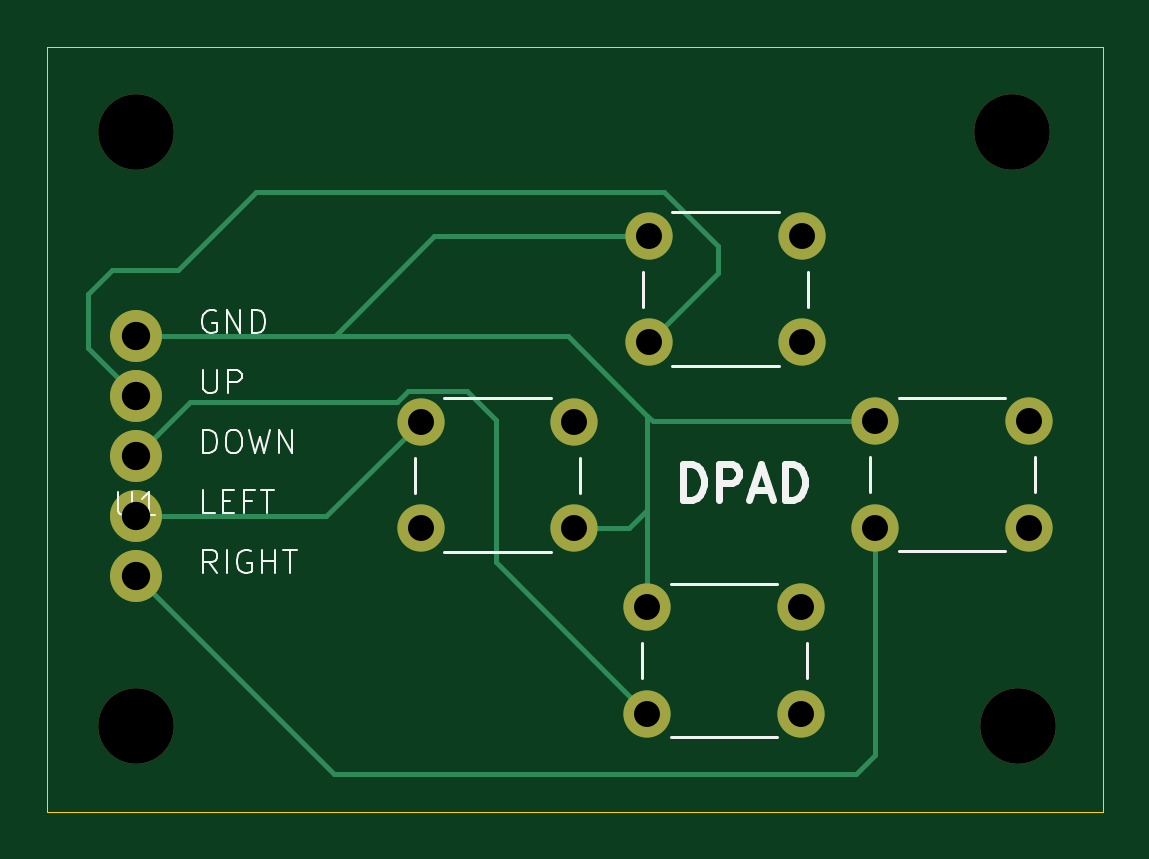
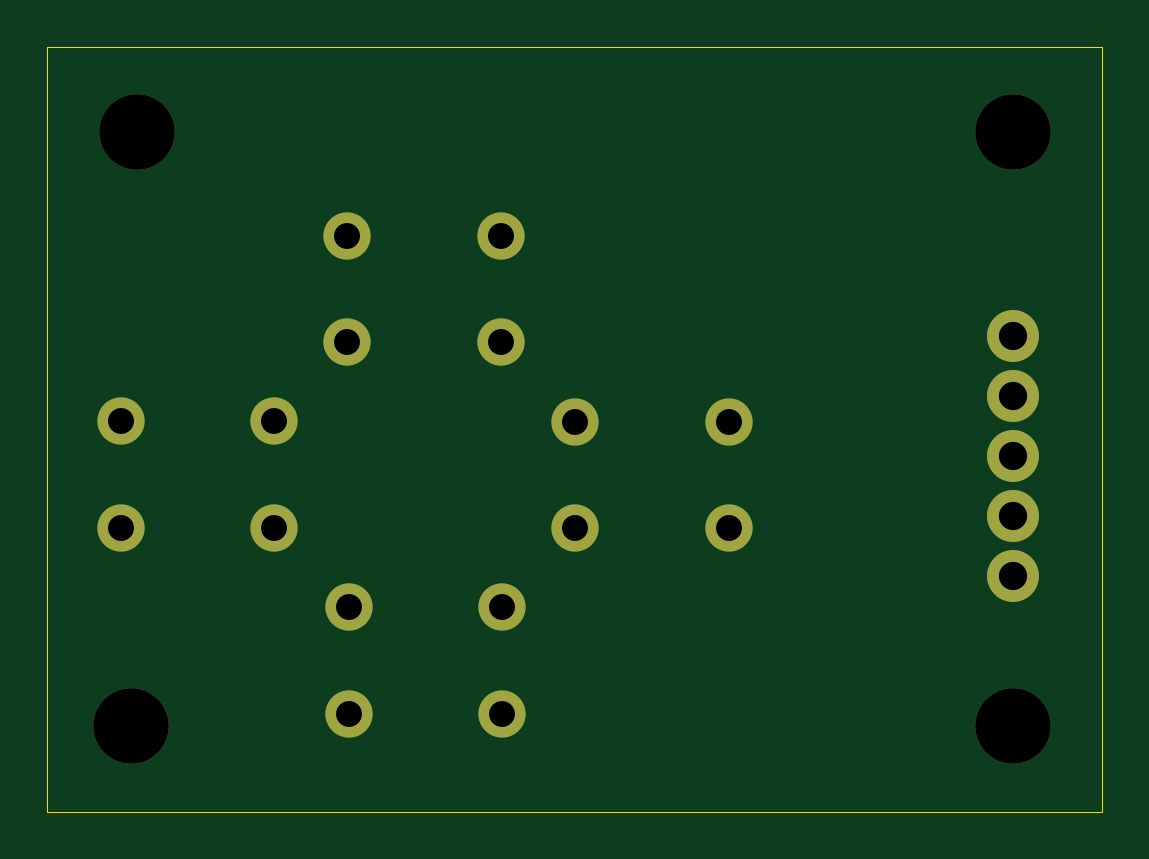
Circuit board: 11 layer files. Board 44.7 x 32.4 mm.
- bottom_copper: Dpad-B_Cu.gbr (1554 bytes)
- bottom_mask: Dpad-B_Mask.gbr (1349 bytes)
- paste: Dpad-B_Paste.gbr (447 bytes)
- bottom_silk: Dpad-B_Silkscreen.gbr (448 bytes)
- outline: Dpad-Edge_Cuts.gbr (591 bytes)
- top_copper: Dpad-F_Cu.gbr (3377 bytes)
- top_mask: Dpad-F_Mask.gbr (1349 bytes)
- paste: Dpad-F_Paste.gbr (447 bytes)
- top_silk: Dpad-F_Silkscreen.gbr (9700 bytes)
- drill: Dpad-NPTH.drl (392 bytes)
- drill: Dpad-PTH.drl (704 bytes)

=== bottom_copper: Dpad-B_Cu.gbr ===
%TF.GenerationSoftware,KiCad,Pcbnew,9.0.0*%
%TF.CreationDate,2026-01-04T22:11:22+00:00*%
%TF.ProjectId,Dpad,44706164-2e6b-4696-9361-645f70636258,rev?*%
%TF.SameCoordinates,Original*%
%TF.FileFunction,Copper,L2,Bot*%
%TF.FilePolarity,Positive*%
%FSLAX46Y46*%
G04 Gerber Fmt 4.6, Leading zero omitted, Abs format (unit mm)*
G04 Created by KiCad (PCBNEW 9.0.0) date 2026-01-04 22:11:22*
%MOMM*%
%LPD*%
G01*
G04 APERTURE LIST*
%TA.AperFunction,ComponentPad*%
%ADD10C,2.000000*%
%TD*%
%TA.AperFunction,ComponentPad*%
%ADD11C,2.200000*%
%TD*%
G04 APERTURE END LIST*
D10*
%TO.P,SW3,1,1*%
%TO.N,GND*%
X25198000Y-25944000D03*
X31698000Y-25944000D03*
%TO.P,SW3,2,2*%
%TO.N,Net-(U1-Down)*%
X25198000Y-30444000D03*
X31698000Y-30444000D03*
%TD*%
%TO.P,SW4,1,1*%
%TO.N,Net-(U1-Left)*%
X15598000Y-18106000D03*
X22098000Y-18106000D03*
%TO.P,SW4,2,2*%
%TO.N,GND*%
X15598000Y-22606000D03*
X22098000Y-22606000D03*
%TD*%
%TO.P,SW2,1,1*%
%TO.N,GND*%
X34850000Y-18070000D03*
X41350000Y-18070000D03*
%TO.P,SW2,2,2*%
%TO.N,Net-(U1-Right)*%
X34850000Y-22570000D03*
X41350000Y-22570000D03*
%TD*%
%TO.P,SW1,1,1*%
%TO.N,GND*%
X25250000Y-10232000D03*
X31750000Y-10232000D03*
%TO.P,SW1,2,2*%
%TO.N,Net-(U1-Up)*%
X25250000Y-14732000D03*
X31750000Y-14732000D03*
%TD*%
D11*
%TO.P,U1,1,GND*%
%TO.N,GND*%
X3556000Y-14478000D03*
%TO.P,U1,2,Up*%
%TO.N,Net-(U1-Up)*%
X3556000Y-17018000D03*
%TO.P,U1,3,Down*%
%TO.N,Net-(U1-Down)*%
X3556000Y-19558000D03*
%TO.P,U1,4,Left*%
%TO.N,Net-(U1-Left)*%
X3556000Y-22098000D03*
%TO.P,U1,5,Right*%
%TO.N,Net-(U1-Right)*%
X3556000Y-24638000D03*
%TD*%
M02*

=== bottom_mask: Dpad-B_Mask.gbr ===
%TF.GenerationSoftware,KiCad,Pcbnew,9.0.0*%
%TF.CreationDate,2026-01-04T22:11:22+00:00*%
%TF.ProjectId,Dpad,44706164-2e6b-4696-9361-645f70636258,rev?*%
%TF.SameCoordinates,Original*%
%TF.FileFunction,Soldermask,Bot*%
%TF.FilePolarity,Negative*%
%FSLAX46Y46*%
G04 Gerber Fmt 4.6, Leading zero omitted, Abs format (unit mm)*
G04 Created by KiCad (PCBNEW 9.0.0) date 2026-01-04 22:11:22*
%MOMM*%
%LPD*%
G01*
G04 APERTURE LIST*
%ADD10C,2.000000*%
%ADD11C,3.200000*%
%ADD12C,2.200000*%
G04 APERTURE END LIST*
D10*
%TO.C,SW3*%
X25198000Y-25944000D03*
X31698000Y-25944000D03*
X25198000Y-30444000D03*
X31698000Y-30444000D03*
%TD*%
D11*
%TO.C,REF\u002A\u002A*%
X3556000Y-30988000D03*
%TD*%
D10*
%TO.C,SW4*%
X15598000Y-18106000D03*
X22098000Y-18106000D03*
X15598000Y-22606000D03*
X22098000Y-22606000D03*
%TD*%
D11*
%TO.C,REF\u002A\u002A*%
X3556000Y-5842000D03*
%TD*%
D10*
%TO.C,SW2*%
X34850000Y-18070000D03*
X41350000Y-18070000D03*
X34850000Y-22570000D03*
X41350000Y-22570000D03*
%TD*%
%TO.C,SW1*%
X25250000Y-10232000D03*
X31750000Y-10232000D03*
X25250000Y-14732000D03*
X31750000Y-14732000D03*
%TD*%
D11*
%TO.C,REF\u002A\u002A*%
X40640000Y-5842000D03*
%TD*%
D12*
%TO.C,U1*%
X3556000Y-14478000D03*
X3556000Y-17018000D03*
X3556000Y-19558000D03*
X3556000Y-22098000D03*
X3556000Y-24638000D03*
%TD*%
D11*
%TO.C,REF\u002A\u002A*%
X40894000Y-30988000D03*
%TD*%
M02*

=== paste: Dpad-B_Paste.gbr ===
%TF.GenerationSoftware,KiCad,Pcbnew,9.0.0*%
%TF.CreationDate,2026-01-04T22:11:22+00:00*%
%TF.ProjectId,Dpad,44706164-2e6b-4696-9361-645f70636258,rev?*%
%TF.SameCoordinates,Original*%
%TF.FileFunction,Paste,Bot*%
%TF.FilePolarity,Positive*%
%FSLAX46Y46*%
G04 Gerber Fmt 4.6, Leading zero omitted, Abs format (unit mm)*
G04 Created by KiCad (PCBNEW 9.0.0) date 2026-01-04 22:11:22*
%MOMM*%
%LPD*%
G01*
G04 APERTURE LIST*
G04 APERTURE END LIST*
M02*

=== bottom_silk: Dpad-B_Silkscreen.gbr ===
%TF.GenerationSoftware,KiCad,Pcbnew,9.0.0*%
%TF.CreationDate,2026-01-04T22:11:22+00:00*%
%TF.ProjectId,Dpad,44706164-2e6b-4696-9361-645f70636258,rev?*%
%TF.SameCoordinates,Original*%
%TF.FileFunction,Legend,Bot*%
%TF.FilePolarity,Positive*%
%FSLAX46Y46*%
G04 Gerber Fmt 4.6, Leading zero omitted, Abs format (unit mm)*
G04 Created by KiCad (PCBNEW 9.0.0) date 2026-01-04 22:11:22*
%MOMM*%
%LPD*%
G01*
G04 APERTURE LIST*
G04 APERTURE END LIST*
M02*

=== outline: Dpad-Edge_Cuts.gbr ===
%TF.GenerationSoftware,KiCad,Pcbnew,9.0.0*%
%TF.CreationDate,2026-01-04T22:11:22+00:00*%
%TF.ProjectId,Dpad,44706164-2e6b-4696-9361-645f70636258,rev?*%
%TF.SameCoordinates,Original*%
%TF.FileFunction,Profile,NP*%
%FSLAX46Y46*%
G04 Gerber Fmt 4.6, Leading zero omitted, Abs format (unit mm)*
G04 Created by KiCad (PCBNEW 9.0.0) date 2026-01-04 22:11:22*
%MOMM*%
%LPD*%
G01*
G04 APERTURE LIST*
%TA.AperFunction,Profile*%
%ADD10C,0.050000*%
%TD*%
G04 APERTURE END LIST*
D10*
X-202000Y-2222000D02*
X44464000Y-2222000D01*
X44464000Y-34602000D01*
X-202000Y-34602000D01*
X-202000Y-2222000D01*
M02*

=== top_copper: Dpad-F_Cu.gbr ===
%TF.GenerationSoftware,KiCad,Pcbnew,9.0.0*%
%TF.CreationDate,2026-01-04T22:11:22+00:00*%
%TF.ProjectId,Dpad,44706164-2e6b-4696-9361-645f70636258,rev?*%
%TF.SameCoordinates,Original*%
%TF.FileFunction,Copper,L1,Top*%
%TF.FilePolarity,Positive*%
%FSLAX46Y46*%
G04 Gerber Fmt 4.6, Leading zero omitted, Abs format (unit mm)*
G04 Created by KiCad (PCBNEW 9.0.0) date 2026-01-04 22:11:22*
%MOMM*%
%LPD*%
G01*
G04 APERTURE LIST*
%TA.AperFunction,ComponentPad*%
%ADD10C,2.000000*%
%TD*%
%TA.AperFunction,ComponentPad*%
%ADD11C,2.200000*%
%TD*%
%TA.AperFunction,Conductor*%
%ADD12C,0.200000*%
%TD*%
G04 APERTURE END LIST*
D10*
%TO.P,SW3,1,1*%
%TO.N,GND*%
X25198000Y-25944000D03*
X31698000Y-25944000D03*
%TO.P,SW3,2,2*%
%TO.N,Net-(U1-Down)*%
X25198000Y-30444000D03*
X31698000Y-30444000D03*
%TD*%
%TO.P,SW4,1,1*%
%TO.N,Net-(U1-Left)*%
X15598000Y-18106000D03*
X22098000Y-18106000D03*
%TO.P,SW4,2,2*%
%TO.N,GND*%
X15598000Y-22606000D03*
X22098000Y-22606000D03*
%TD*%
%TO.P,SW2,1,1*%
%TO.N,GND*%
X34850000Y-18070000D03*
X41350000Y-18070000D03*
%TO.P,SW2,2,2*%
%TO.N,Net-(U1-Right)*%
X34850000Y-22570000D03*
X41350000Y-22570000D03*
%TD*%
%TO.P,SW1,1,1*%
%TO.N,GND*%
X25250000Y-10232000D03*
X31750000Y-10232000D03*
%TO.P,SW1,2,2*%
%TO.N,Net-(U1-Up)*%
X25250000Y-14732000D03*
X31750000Y-14732000D03*
%TD*%
D11*
%TO.P,U1,1,GND*%
%TO.N,GND*%
X3556000Y-14478000D03*
%TO.P,U1,2,Up*%
%TO.N,Net-(U1-Up)*%
X3556000Y-17018000D03*
%TO.P,U1,3,Down*%
%TO.N,Net-(U1-Down)*%
X3556000Y-19558000D03*
%TO.P,U1,4,Left*%
%TO.N,Net-(U1-Left)*%
X3556000Y-22098000D03*
%TO.P,U1,5,Right*%
%TO.N,Net-(U1-Right)*%
X3556000Y-24638000D03*
%TD*%
D12*
%TO.N,GND*%
X34850000Y-18070000D02*
X25436000Y-18070000D01*
X25198000Y-25944000D02*
X25198000Y-21844000D01*
X11954000Y-14462000D02*
X16184000Y-10232000D01*
X24436000Y-22606000D02*
X25198000Y-21844000D01*
X22098000Y-22606000D02*
X24436000Y-22606000D01*
X25198000Y-21844000D02*
X25198000Y-21590000D01*
X11954000Y-14478000D02*
X3556000Y-14478000D01*
X21844000Y-14478000D02*
X11954000Y-14478000D01*
X16184000Y-10232000D02*
X25250000Y-10232000D01*
X25198000Y-17832000D02*
X21844000Y-14478000D01*
X11954000Y-14478000D02*
X11954000Y-14462000D01*
X25436000Y-18070000D02*
X25198000Y-17832000D01*
X25198000Y-21590000D02*
X25198000Y-17832000D01*
%TO.N,Net-(U1-Up)*%
X1524000Y-12700000D02*
X1524000Y-14986000D01*
X25250000Y-14732000D02*
X28194000Y-11788000D01*
X28194000Y-11788000D02*
X28194000Y-10668000D01*
X28194000Y-10668000D02*
X25908000Y-8382000D01*
X5334000Y-11684000D02*
X2540000Y-11684000D01*
X2540000Y-11684000D02*
X1524000Y-12700000D01*
X25908000Y-8382000D02*
X8636000Y-8382000D01*
X1524000Y-14986000D02*
X3556000Y-17018000D01*
X8636000Y-8382000D02*
X5334000Y-11684000D01*
%TO.N,Net-(U1-Right)*%
X34850000Y-22570000D02*
X34850000Y-32206000D01*
X11938000Y-33020000D02*
X3556000Y-24638000D01*
X34850000Y-32206000D02*
X34036000Y-33020000D01*
X34036000Y-33020000D02*
X11938000Y-33020000D01*
%TO.N,Net-(U1-Down)*%
X18796000Y-18034000D02*
X18796000Y-24042000D01*
X5842000Y-17272000D02*
X14592108Y-17272000D01*
X3556000Y-19558000D02*
X5842000Y-17272000D01*
X18796000Y-24042000D02*
X25198000Y-30444000D01*
X15059108Y-16805000D02*
X17567000Y-16805000D01*
X17567000Y-16805000D02*
X18796000Y-18034000D01*
X14592108Y-17272000D02*
X15059108Y-16805000D01*
%TO.N,Net-(U1-Left)*%
X11606000Y-22098000D02*
X3556000Y-22098000D01*
X15598000Y-18106000D02*
X11606000Y-22098000D01*
%TD*%
M02*

=== top_mask: Dpad-F_Mask.gbr ===
%TF.GenerationSoftware,KiCad,Pcbnew,9.0.0*%
%TF.CreationDate,2026-01-04T22:11:22+00:00*%
%TF.ProjectId,Dpad,44706164-2e6b-4696-9361-645f70636258,rev?*%
%TF.SameCoordinates,Original*%
%TF.FileFunction,Soldermask,Top*%
%TF.FilePolarity,Negative*%
%FSLAX46Y46*%
G04 Gerber Fmt 4.6, Leading zero omitted, Abs format (unit mm)*
G04 Created by KiCad (PCBNEW 9.0.0) date 2026-01-04 22:11:22*
%MOMM*%
%LPD*%
G01*
G04 APERTURE LIST*
%ADD10C,2.000000*%
%ADD11C,3.200000*%
%ADD12C,2.200000*%
G04 APERTURE END LIST*
D10*
%TO.C,SW3*%
X25198000Y-25944000D03*
X31698000Y-25944000D03*
X25198000Y-30444000D03*
X31698000Y-30444000D03*
%TD*%
D11*
%TO.C,REF\u002A\u002A*%
X3556000Y-30988000D03*
%TD*%
D10*
%TO.C,SW4*%
X15598000Y-18106000D03*
X22098000Y-18106000D03*
X15598000Y-22606000D03*
X22098000Y-22606000D03*
%TD*%
D11*
%TO.C,REF\u002A\u002A*%
X3556000Y-5842000D03*
%TD*%
D10*
%TO.C,SW2*%
X34850000Y-18070000D03*
X41350000Y-18070000D03*
X34850000Y-22570000D03*
X41350000Y-22570000D03*
%TD*%
%TO.C,SW1*%
X25250000Y-10232000D03*
X31750000Y-10232000D03*
X25250000Y-14732000D03*
X31750000Y-14732000D03*
%TD*%
D11*
%TO.C,REF\u002A\u002A*%
X40640000Y-5842000D03*
%TD*%
D12*
%TO.C,U1*%
X3556000Y-14478000D03*
X3556000Y-17018000D03*
X3556000Y-19558000D03*
X3556000Y-22098000D03*
X3556000Y-24638000D03*
%TD*%
D11*
%TO.C,REF\u002A\u002A*%
X40894000Y-30988000D03*
%TD*%
M02*

=== paste: Dpad-F_Paste.gbr ===
%TF.GenerationSoftware,KiCad,Pcbnew,9.0.0*%
%TF.CreationDate,2026-01-04T22:11:22+00:00*%
%TF.ProjectId,Dpad,44706164-2e6b-4696-9361-645f70636258,rev?*%
%TF.SameCoordinates,Original*%
%TF.FileFunction,Paste,Top*%
%TF.FilePolarity,Positive*%
%FSLAX46Y46*%
G04 Gerber Fmt 4.6, Leading zero omitted, Abs format (unit mm)*
G04 Created by KiCad (PCBNEW 9.0.0) date 2026-01-04 22:11:22*
%MOMM*%
%LPD*%
G01*
G04 APERTURE LIST*
G04 APERTURE END LIST*
M02*

=== top_silk: Dpad-F_Silkscreen.gbr (9700 bytes, source omitted) ===
=== drill: Dpad-NPTH.drl ===
M48
; DRILL file {KiCad 9.0.0} date 2026-01-04T22:11:24+0000
; FORMAT={-:-/ absolute / metric / decimal}
; #@! TF.CreationDate,2026-01-04T22:11:24+00:00
; #@! TF.GenerationSoftware,Kicad,Pcbnew,9.0.0
; #@! TF.FileFunction,NonPlated,1,2,NPTH
FMAT,2
METRIC
; #@! TA.AperFunction,NonPlated,NPTH,ComponentDrill
T1C3.200
%
G90
G05
T1
X3.556Y-5.842
X3.556Y-30.988
X40.64Y-5.842
X40.894Y-30.988
M30

=== drill: Dpad-PTH.drl ===
M48
; DRILL file {KiCad 9.0.0} date 2026-01-04T22:11:24+0000
; FORMAT={-:-/ absolute / metric / decimal}
; #@! TF.CreationDate,2026-01-04T22:11:24+00:00
; #@! TF.GenerationSoftware,Kicad,Pcbnew,9.0.0
; #@! TF.FileFunction,Plated,1,2,PTH
FMAT,2
METRIC
; #@! TA.AperFunction,Plated,PTH,ComponentDrill
T1C1.100
; #@! TA.AperFunction,Plated,PTH,ComponentDrill
T2C1.200
%
G90
G05
T1
X15.598Y-18.106
X15.598Y-22.606
X22.098Y-18.106
X22.098Y-22.606
X25.198Y-25.944
X25.198Y-30.444
X25.25Y-10.232
X25.25Y-14.732
X31.698Y-25.944
X31.698Y-30.444
X31.75Y-10.232
X31.75Y-14.732
X34.85Y-18.07
X34.85Y-22.57
X41.35Y-18.07
X41.35Y-22.57
T2
X3.556Y-14.478
X3.556Y-17.018
X3.556Y-19.558
X3.556Y-22.098
X3.556Y-24.638
M30
